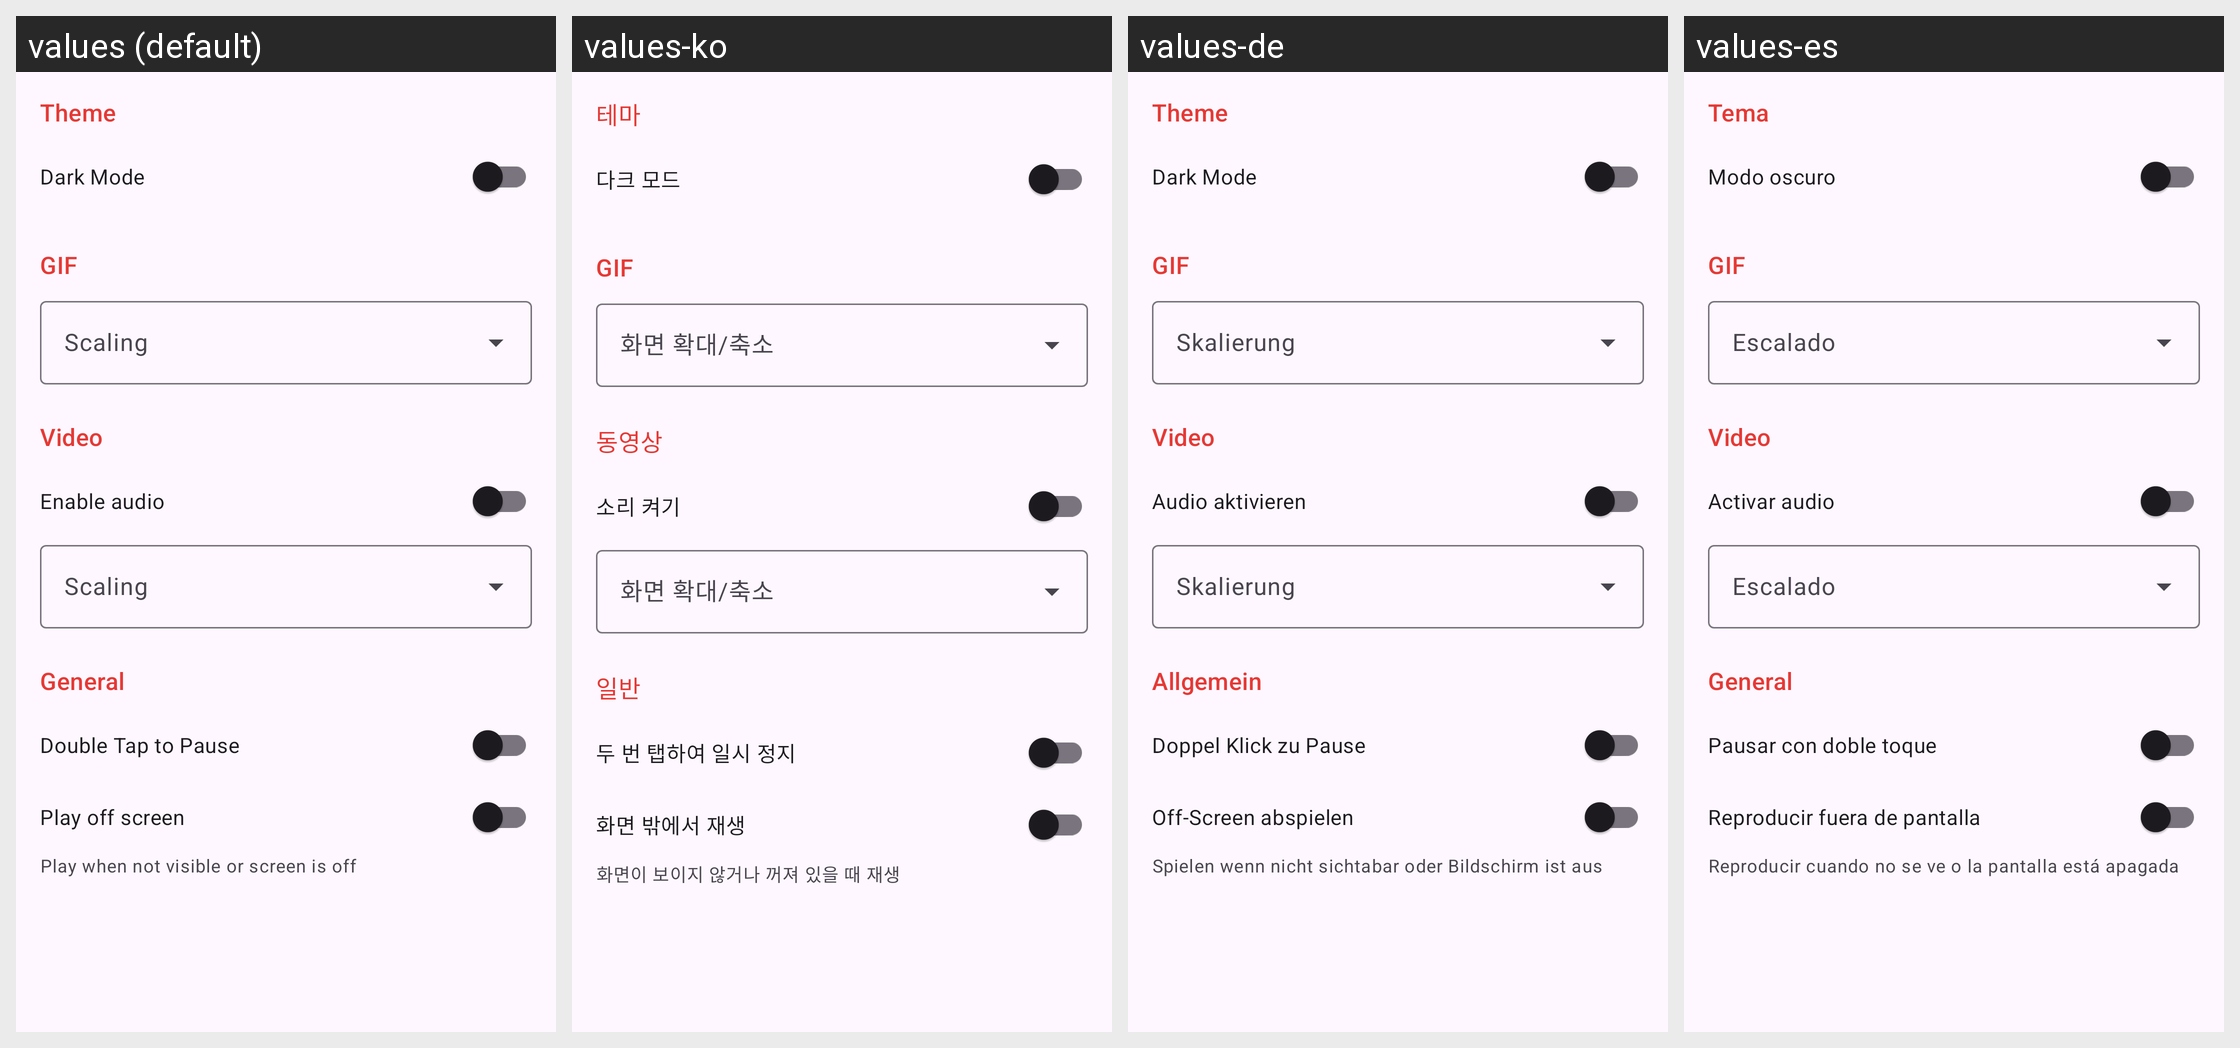

This grid shows one Android layout under several languages. Give, for every string resource on the screen, its name, the default text and each shown locale's text.
Android screen res/layout/fragment_settings.xml rendered under 4 locales, left to right: values (default), values-ko, values-de, values-es. Device: Nexus 5 (rendered at 1080×1920; each locale shown at half size, 540×960, under a caption strip naming it); theme AppTheme.
Other locales in the repository, not shown: values-en, values-fr, values-ja, values-ru, values-zh.
Strings drawn on this screen, with the default value and each locale's value (text and hints the layout hard-codes, and strings that could not be matched under every locale, appear in the picture but are not listed):

section_theme
  values: Theme
  values-ko: 테마
  values-de: Theme
  values-es: Tema

dark_mode
  values: Dark Mode
  values-ko: 다크 모드
  values-de: Dark Mode
  values-es: Modo oscuro

section_gif
  values: GIF
  values-ko: GIF
  values-de: GIF
  values-es: GIF

scale_type
  values: Scaling
  values-ko: 화면 확대/축소
  values-de: Skalierung
  values-es: Escalado

section_video
  values: Video
  values-ko: 동영상
  values-de: Video
  values-es: Video

enable_audio
  values: Enable audio
  values-ko: 소리 켜기
  values-de: Audio aktivieren
  values-es: Activar audio

section_general
  values: General
  values-ko: 일반
  values-de: Allgemein
  values-es: General

double_tap_to_pause
  values: Double Tap to Pause
  values-ko: 두 번 탭하여 일시 정지
  values-de: Doppel Klick zu Pause
  values-es: Pausar con doble toque

play_offscreen
  values: Play off screen
  values-ko: 화면 밖에서 재생
  values-de: Off-Screen abspielen
  values-es: Reproducir fuera de pantalla

summery_play_offscreen
  values: Play when not visible or screen is off
  values-ko: 화면이 보이지 않거나 꺼져 있을 때 재생
  values-de: Spielen wenn nicht sichtabar oder Bildschirm ist aus
  values-es: Reproducir cuando no se ve o la pantalla está apagada
